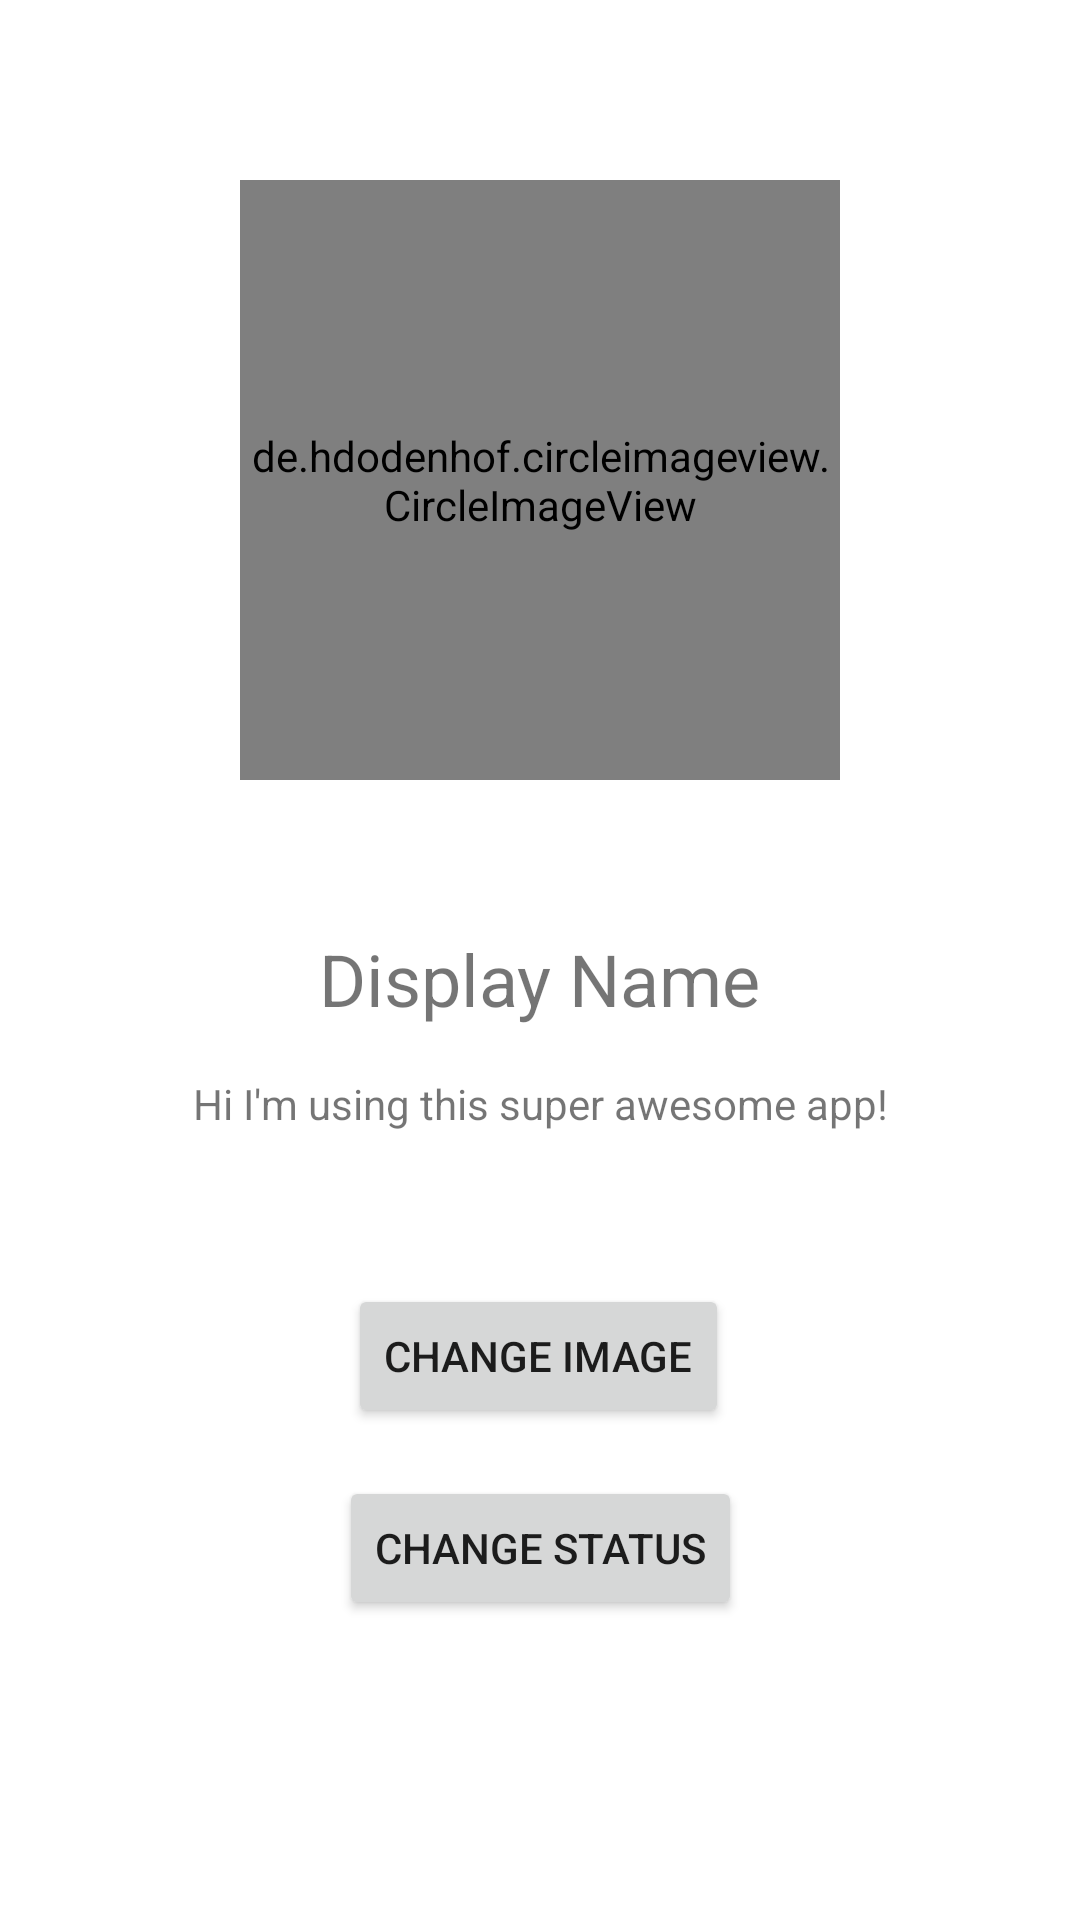

This screen was rendered from an Android layout file. Write that file and the resources it references.
<!-- AndroidManifest.xml: application theme Theme.Chat5 -->
<!-- res/layout/activity_settings.xml -->
<?xml version="1.0" encoding="utf-8"?>
<androidx.constraintlayout.widget.ConstraintLayout xmlns:android="http://schemas.android.com/apk/res/android"
    xmlns:app="http://schemas.android.com/apk/res-auto"
    xmlns:tools="http://schemas.android.com/tools"
    android:layout_width="match_parent"
    android:layout_height="match_parent"
    android:background="#FFFFFF"
    tools:context=".SettingsActivity">

    <de.hdodenhof.circleimageview.CircleImageView
        android:id="@+id/settings_image"
        android:layout_width="200dp"
        android:layout_height="200dp"
        android:layout_marginTop="60dp"
        android:src="@drawable/image"
        app:layout_constraintEnd_toEndOf="parent"
        app:layout_constraintStart_toStartOf="parent"
        app:layout_constraintTop_toTopOf="parent" />

    <TextView
        android:id="@+id/settings_display_name"
        android:layout_width="wrap_content"
        android:layout_height="wrap_content"
        android:layout_marginTop="50dp"
        android:text="Display Name"
        android:textSize="24sp"
        app:layout_constraintEnd_toEndOf="parent"
        app:layout_constraintStart_toStartOf="parent"
        app:layout_constraintTop_toBottomOf="@+id/settings_image" />

    <TextView
        android:id="@+id/settings_status"
        android:layout_width="wrap_content"
        android:layout_height="wrap_content"
        android:layout_marginTop="16dp"
        android:text="Hi I'm using this super awesome app!"
        app:layout_constraintEnd_toEndOf="parent"
        app:layout_constraintStart_toStartOf="parent"
        app:layout_constraintTop_toBottomOf="@+id/settings_display_name" />

    <Button
        android:id="@+id/settings_image_btn"
        android:layout_width="wrap_content"
        android:layout_height="wrap_content"
        android:layout_marginBottom="16dp"
        android:text="Change Image"
        app:layout_constraintBottom_toTopOf="@+id/settings_status_btn"
        app:layout_constraintEnd_toEndOf="parent"
        app:layout_constraintHorizontal_bias="0.498"
        app:layout_constraintStart_toStartOf="parent" />

    <Button
        android:id="@+id/settings_status_btn"
        android:layout_width="wrap_content"
        android:layout_height="wrap_content"
        android:layout_marginBottom="100dp"
        android:text="Change Status"
        app:layout_constraintBottom_toBottomOf="parent"
        app:layout_constraintEnd_toEndOf="parent"
        app:layout_constraintStart_toStartOf="parent" />

</androidx.constraintlayout.widget.ConstraintLayout>
<!-- resources referenced by this layout -->
<resources>
  <style name="Theme.Chat5" parent="Theme.MaterialComponents.DayNight.NoActionBar">
          
          <item name="colorPrimary">@color/purple_500</item>
          <item name="colorPrimaryVariant">@color/purple_700</item>
          <item name="colorOnPrimary">@color/white</item>
          
          <item name="colorSecondary">@color/teal_200</item>
          <item name="colorSecondaryVariant">@color/teal_700</item>
          <item name="colorOnSecondary">@color/black</item>
          
          <item name="android:statusBarColor" tools:targetApi="l">?attr/colorPrimaryVariant</item>
          
      </style>
  <!-- not gathered from this repository: default colours our renderer supplied (Android Studio template values) -->
  <color name="purple_500">#FF6200EE</color>
  <color name="purple_700">#FF3700B3</color>
  <color name="teal_200">#FF03DAC5</color>
  <color name="teal_700">#FF018786</color>
  <color name="black">#FF000000</color>
  <color name="white">#FFFFFFFF</color>
</resources>
